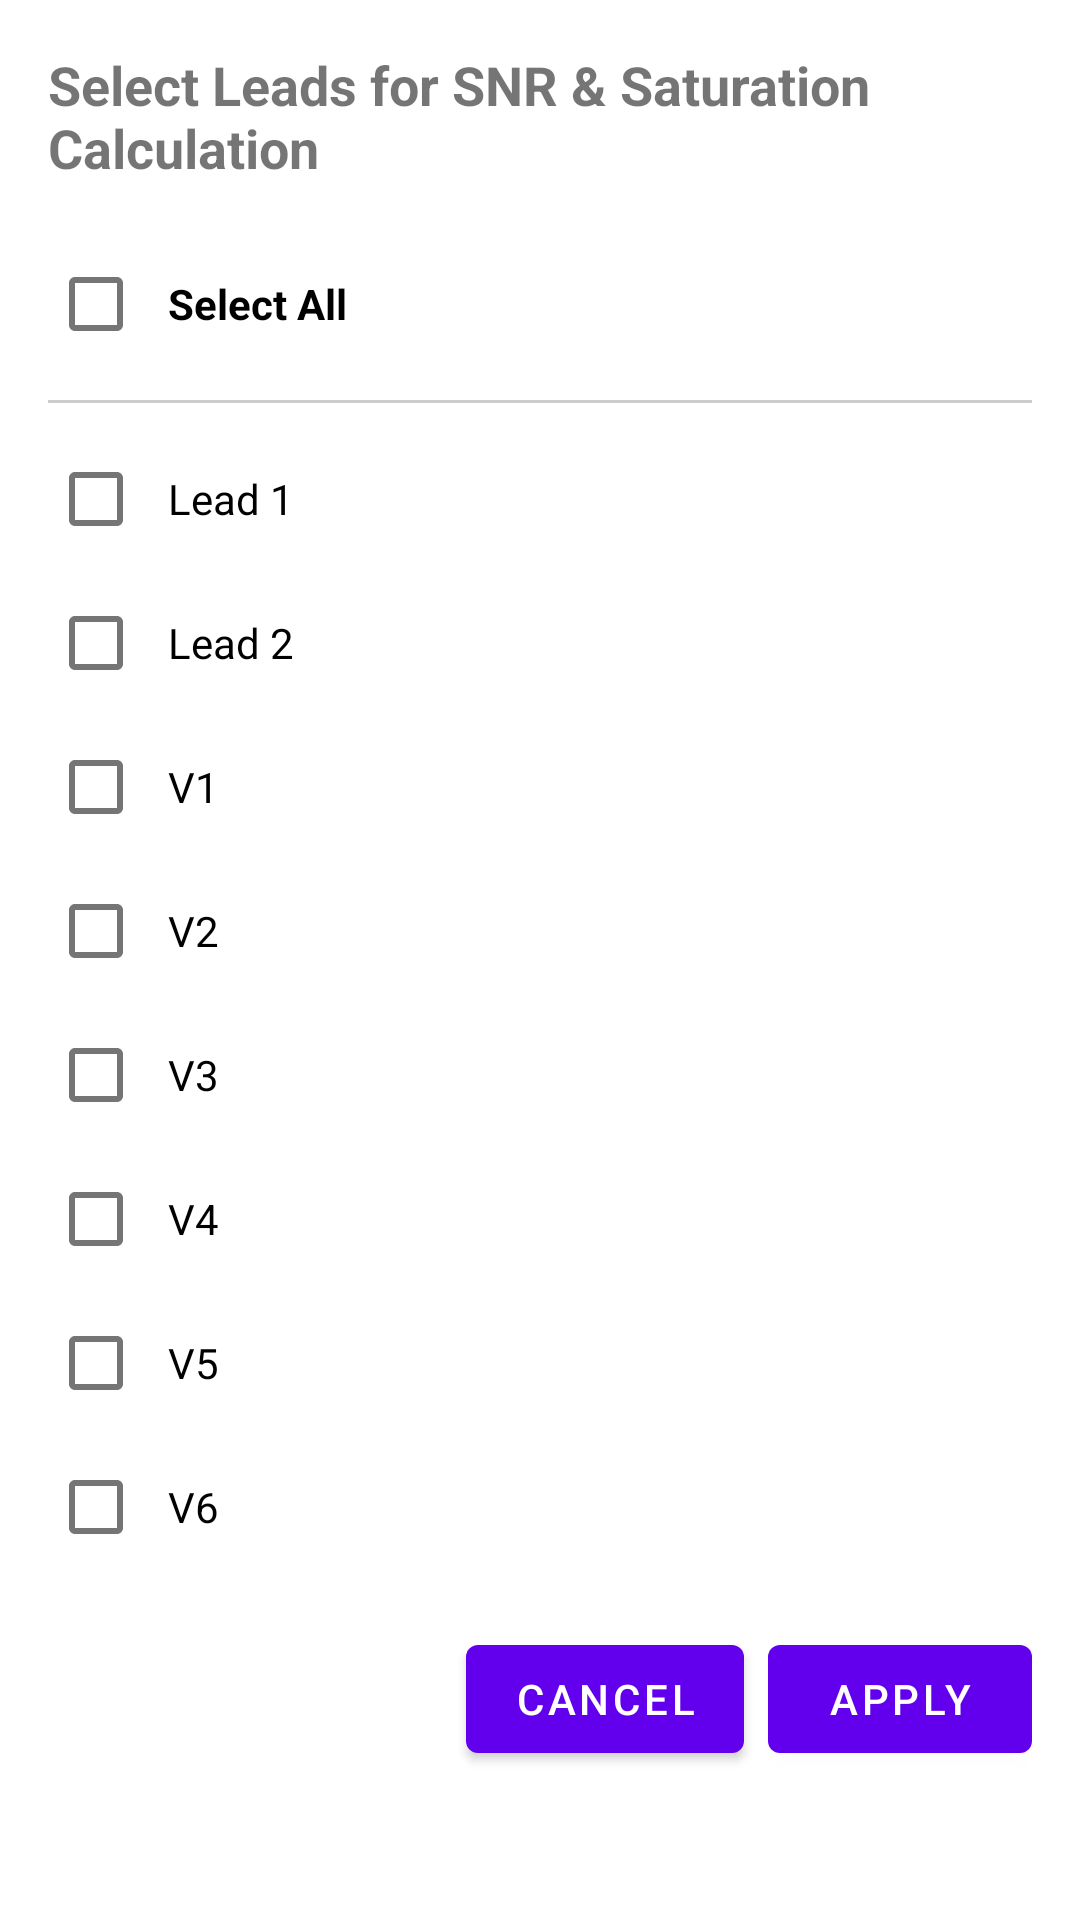

The Android layout XML behind this screen, and the referenced resources:
<!-- AndroidManifest.xml: application theme AppTheme -->
<!-- res/layout/dialog_lead_selection.xml -->
<?xml version="1.0" encoding="utf-8"?>
<LinearLayout xmlns:android="http://schemas.android.com/apk/res/android"
    android:layout_width="match_parent"
    android:layout_height="wrap_content"
    android:orientation="vertical"
    android:padding="16dp">

    <TextView
        android:layout_width="match_parent"
        android:layout_height="wrap_content"
        android:text="Select Leads for SNR &amp; Saturation Calculation"
        android:textSize="18sp"
        android:textStyle="bold"
        android:paddingBottom="16dp" />

    <ScrollView
        android:layout_width="match_parent"
        android:layout_height="wrap_content"
        android:maxHeight="400dp">

        <LinearLayout
            android:layout_width="match_parent"
            android:layout_height="wrap_content"
            android:orientation="vertical">

            <CheckBox
                android:id="@+id/checkbox_select_all"
                android:layout_width="match_parent"
                android:layout_height="wrap_content"
                android:text="Select All"
                android:textStyle="bold"
                android:padding="8dp" />

            <View
                android:layout_width="match_parent"
                android:layout_height="1dp"
                android:background="#CCCCCC"
                android:layout_marginVertical="8dp" />

            <CheckBox
                android:id="@+id/checkbox_lead1"
                android:layout_width="match_parent"
                android:layout_height="wrap_content"
                android:text="Lead 1"
                android:padding="8dp" />

            <CheckBox
                android:id="@+id/checkbox_lead2"
                android:layout_width="match_parent"
                android:layout_height="wrap_content"
                android:text="Lead 2"
                android:padding="8dp" />

            <CheckBox
                android:id="@+id/checkbox_v1"
                android:layout_width="match_parent"
                android:layout_height="wrap_content"
                android:text="V1"
                android:padding="8dp" />

            <CheckBox
                android:id="@+id/checkbox_v2"
                android:layout_width="match_parent"
                android:layout_height="wrap_content"
                android:text="V2"
                android:padding="8dp" />

            <CheckBox
                android:id="@+id/checkbox_v3"
                android:layout_width="match_parent"
                android:layout_height="wrap_content"
                android:text="V3"
                android:padding="8dp" />

            <CheckBox
                android:id="@+id/checkbox_v4"
                android:layout_width="match_parent"
                android:layout_height="wrap_content"
                android:text="V4"
                android:padding="8dp" />

            <CheckBox
                android:id="@+id/checkbox_v5"
                android:layout_width="match_parent"
                android:layout_height="wrap_content"
                android:text="V5"
                android:padding="8dp" />

            <CheckBox
                android:id="@+id/checkbox_v6"
                android:layout_width="match_parent"
                android:layout_height="wrap_content"
                android:text="V6"
                android:padding="8dp" />

        </LinearLayout>
    </ScrollView>

    <LinearLayout
        android:layout_width="match_parent"
        android:layout_height="wrap_content"
        android:orientation="horizontal"
        android:gravity="end"
        android:paddingTop="16dp">

        <Button
            android:id="@+id/button_cancel"
            android:layout_width="wrap_content"
            android:layout_height="wrap_content"
            android:text="Cancel"
            android:layout_marginEnd="8dp" />

        <Button
            android:id="@+id/button_apply"
            android:layout_width="wrap_content"
            android:layout_height="wrap_content"
            android:text="Apply" />

    </LinearLayout>

</LinearLayout>
<!-- resources referenced by this layout -->
<resources>
  <style name="AppTheme" parent="Theme.MaterialComponents.Light.NoActionBar">
          <item name="colorPrimary">@color/colorPrimary</item>
          <item name="colorPrimaryDark">@color/colorPrimaryDark</item>
          <item name="colorAccent">@color/colorAccent</item>
      </style>
  <color name="colorPrimary">#6200EE</color>
  <color name="colorPrimaryDark">#3700B3</color>
  <color name="colorAccent">#03DAC5</color>
</resources>
